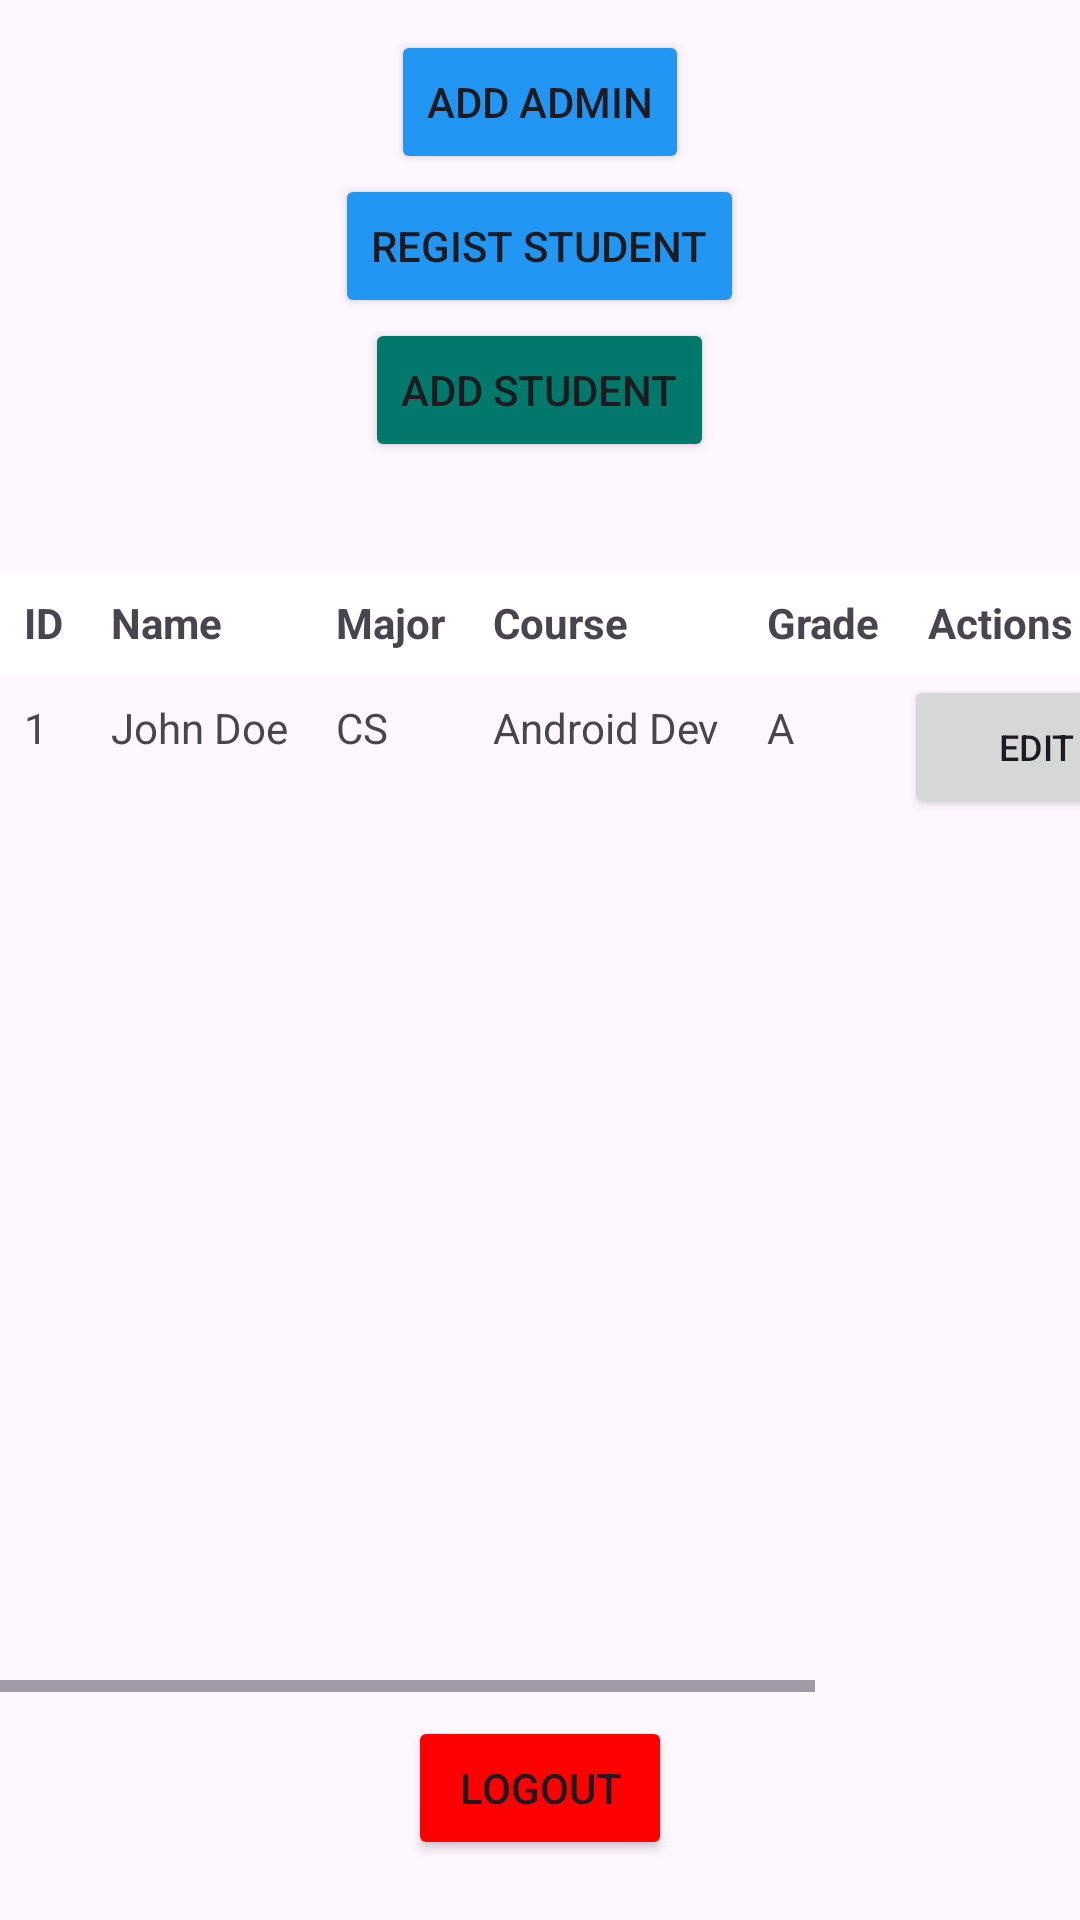

Reconstruct the res/layout file that produces this screen, plus the resources it refers to.
<!-- AndroidManifest.xml: application theme Theme.Final11 -->
<!-- res/layout/activity_main_admin.xml -->
<RelativeLayout xmlns:android="http://schemas.android.com/apk/res/android"
    xmlns:app="http://schemas.android.com/apk/res-auto"
    xmlns:tools="http://schemas.android.com/tools"
    android:id="@+id/main"
    android:layout_width="match_parent"
    android:layout_height="match_parent"
    tools:context=".MainActivityAdmin">

    <Button
        android:id="@+id/btnAddAdmin"
        android:layout_width="wrap_content"
        android:layout_height="wrap_content"
        android:text="Add Admin"
        android:backgroundTint="#2196F3"
        android:layout_centerHorizontal="true"
        android:layout_marginTop="10dp"
        android:layout_alignParentTop="true"/>

    <Button
        android:id="@+id/btnAdd"
        android:layout_width="wrap_content"
        android:layout_height="wrap_content"
        android:text="Add Student"
        android:layout_marginBottom="12dp"
        android:layout_centerHorizontal="true"
        android:layout_below="@+id/btnaddstudents"
        android:backgroundTint="#00796B"/>


    <Button
        android:id="@+id/btnaddstudents"
        android:layout_width="wrap_content"
        android:layout_height="wrap_content"
        android:text="Regist Student"
        android:backgroundTint="#2196F3"
        android:layout_centerHorizontal="true"
        android:layout_below="@id/btnAddAdmin"

        android:textSize="14sp"/>

   

 
    <ScrollView
        android:layout_width="match_parent"
        android:layout_height="wrap_content"
        android:layout_above="@id/btnLogout"
        android:layout_below="@id/btnAdd"
        android:layout_marginTop="4dp"
        android:layout_marginBottom="8dp"
        android:fillViewport="true"
        android:paddingTop="20dp">

        <HorizontalScrollView
            android:layout_width="match_parent"
            android:layout_height="wrap_content">

            <TableLayout
                android:id="@+id/tableScheduleAdmin"
                android:layout_width="wrap_content"
                android:layout_height="wrap_content"
                android:stretchColumns="*">

                
                <TableRow android:background="@color/white">

                    <TextView
                        android:padding="8dp"
                        android:text="ID"
                        android:textStyle="bold" />

                    <TextView
                        android:padding="8dp"
                        android:text="Name"
                        android:textStyle="bold" />

                    <TextView
                        android:padding="8dp"
                        android:text="Major"
                        android:textStyle="bold" />

                    <TextView
                        android:padding="8dp"
                        android:text="Course"
                        android:textStyle="bold" />

                    <TextView
                        android:padding="8dp"
                        android:text="Grade"
                        android:textStyle="bold" />

                    <TextView
                        android:padding="8dp"
                        android:text="Actions"
                        android:textStyle="bold" />
                </TableRow>

              
                <TableRow>

                    <TextView
                        android:padding="8dp"
                        android:text="1" />

                    <TextView
                        android:padding="8dp"
                        android:text="John Doe" />

                    <TextView
                        android:padding="8dp"
                        android:text="CS" />

                    <TextView
                        android:padding="8dp"
                        android:text="Android Dev" />

                    <TextView
                        android:padding="8dp"
                        android:text="A" />

                    <LinearLayout
                        android:layout_width="wrap_content"
                        android:layout_height="wrap_content"
                        android:orientation="horizontal">

                        <Button
                            android:id="@+id/btnEdit"
                            android:layout_width="wrap_content"
                            android:layout_height="wrap_content"
                            android:text="Edit"
                            android:textSize="12sp" />

                        <Button
                            android:id="@+id/btnDelete"
                            android:layout_width="wrap_content"
                            android:layout_height="wrap_content"
                            android:text="Delete"
                            android:textColor="@android:color/holo_red_dark"
                            android:textSize="12sp" />
                    </LinearLayout>
                </TableRow>

            </TableLayout>
        </HorizontalScrollView>
    </ScrollView>

    <Button
        android:id="@+id/btnLogout"
        android:layout_width="wrap_content"
        android:layout_height="wrap_content"
        android:layout_alignParentBottom="true"
        android:layout_centerHorizontal="true"
        android:layout_marginBottom="20dp"
        android:text="Logout"
        android:backgroundTint="#FF0000"/>

</RelativeLayout>
<!-- resources referenced by this layout -->
<resources>
  <style name="Theme.Final11" parent="Base.Theme.Final11" />
  <style name="Base.Theme.Final11" parent="Theme.Material3.DayNight.NoActionBar">
          
          
      </style>
  <!-- not gathered from this repository: default colours our renderer supplied (Android Studio template values) -->
  <color name="white">#FFFFFFFF</color>
</resources>
